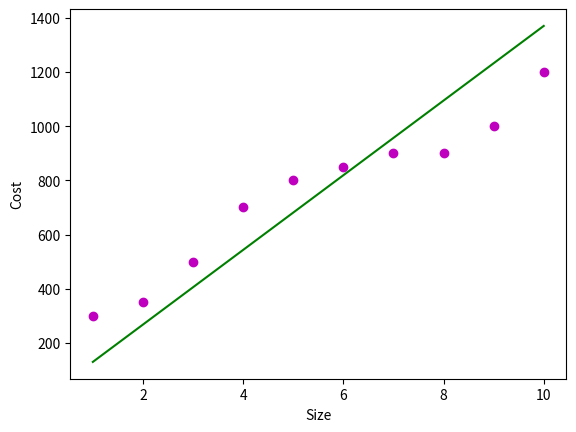

Write Python code to recreate this figure.
#!/usr/bin/env python
# coding: utf-8

# In[8]:


import numpy as np
import matplotlib.pyplot as plt


# In[10]:


#creating 2 classes : estimate_coefficient ( logic argument) and plot_regression_line (formula for the logic)
# object oriented programming : class, function, methods

def estimate_coefficient(x,y):
#size of data set # then we call the mean of numpy # then we calculate the sum of square errors i.e. total observ y*x - n*means
#then we calculate the regression coefficient
    n = np.size(x)
    mean_x, mean_y = np.mean(x), np.mean(y)
    SS_xy = np.sum(y*x - n*mean_y*mean_x)
    SS_xx = np.sum(x*x - n*mean_x*mean_x)
    b1 = SS_xy / SS_xx
    b0 = mean_y - b1*mean_x
    return(b0, b1)



# Now plot the graph based on calculated values and create some random predicted values
def plot_regression_line(x,y,b):
    plt.scatter(x,y, color ='m', marker ="o")
    y_pred = b[0]+b[1]*x
    plt.plot(x,y_pred, color ='g')
    plt.xlabel('Size')
    plt.ylabel('Cost')
    plt.show()
    
# x = These are house sizes ranging from 1,000 sqft to 10k sqft
# y = the cost of house in multiple of 1000s
x = np.array([1,2,3, 4, 5, 6, 7, 8, 9, 10])
y = np.array([300, 350, 500, 700, 800,850, 900, 900, 1000, 1200])

# now we estimate the coefficient
b = estimate_coefficient(x,y)
print("Estimated Coefficients: \nb0 = {} \nb1 = {}".format(b[0], b[1]))
plot_regression_line(x, y, b)


# In[ ]:




